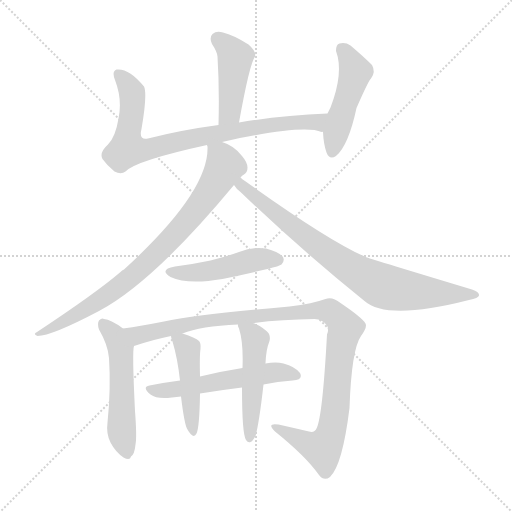
t = 0.00 s
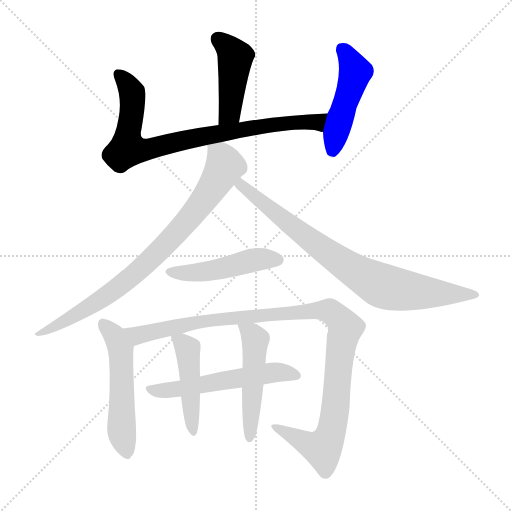
t = 1.76 s
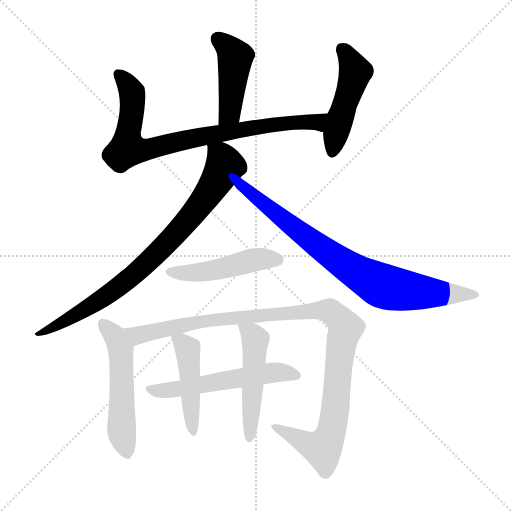
t = 3.53 s
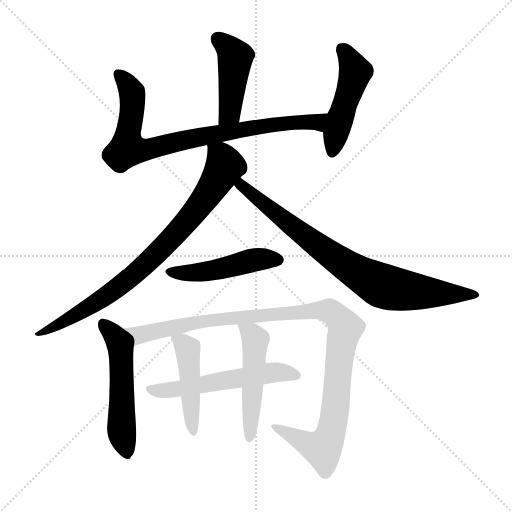
t = 5.29 s
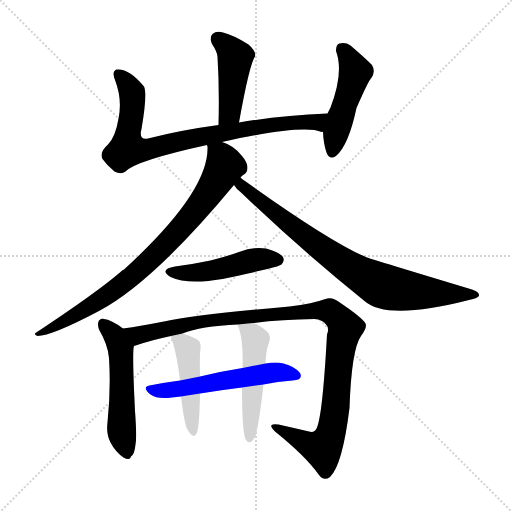
t = 7.05 s
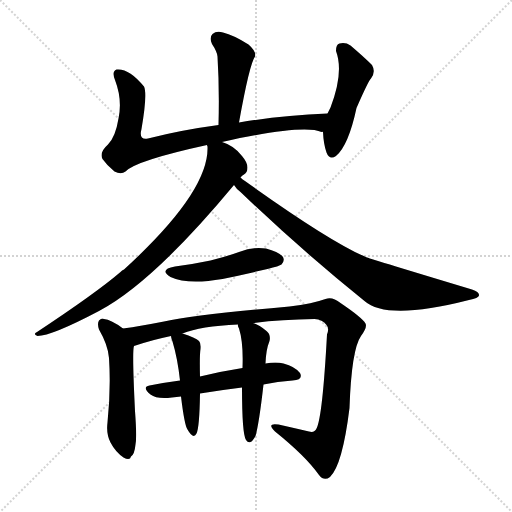
t = 8.82 s

The animated SVG that drew these frames (rendered in a browser with its animation timeline set to each time). Animation: 11 CSS @keyframes rules; one cycle of 8.82 s.

<svg version="1.1" viewBox="0 0 1024 1024" xmlns="http://www.w3.org/2000/svg">
  <g stroke="lightgray" stroke-dasharray="1,1" stroke-width="1" transform="scale(4, 4)">
    <line x1="0" y1="0" x2="256" y2="256"></line>
    <line x1="256" y1="0" x2="0" y2="256"></line>
    <line x1="128" y1="0" x2="128" y2="256"></line>
    <line x1="0" y1="128" x2="256" y2="128"></line>
  </g>
<g transform="scale(1, -1) translate(0, -900)">
   <style type="text/css">
    @keyframes keyframes0 {
      from {
       stroke: blue;
       stroke-dashoffset: 442;
       stroke-width: 128;
       }
       59% {
       animation-timing-function: step-end;
       stroke: blue;
       stroke-dashoffset: 0;
       stroke-width: 128;
       }
       to {
       stroke: black;
       stroke-width: 1024;
       }
       }
       #make-me-a-hanzi-animation-0 {
         animation: keyframes0 0.609701s both;
         animation-delay: 0.000000s;
         animation-timing-function: linear;
       }
    @keyframes keyframes1 {
      from {
       stroke: blue;
       stroke-dashoffset: 816;
       stroke-width: 128;
       }
       73% {
       animation-timing-function: step-end;
       stroke: blue;
       stroke-dashoffset: 0;
       stroke-width: 128;
       }
       to {
       stroke: black;
       stroke-width: 1024;
       }
       }
       #make-me-a-hanzi-animation-1 {
         animation: keyframes1 0.914062s both;
         animation-delay: 0.609701s;
         animation-timing-function: linear;
       }
    @keyframes keyframes2 {
      from {
       stroke: blue;
       stroke-dashoffset: 476;
       stroke-width: 128;
       }
       61% {
       animation-timing-function: step-end;
       stroke: blue;
       stroke-dashoffset: 0;
       stroke-width: 128;
       }
       to {
       stroke: black;
       stroke-width: 1024;
       }
       }
       #make-me-a-hanzi-animation-2 {
         animation: keyframes2 0.637370s both;
         animation-delay: 1.523763s;
         animation-timing-function: linear;
       }
    @keyframes keyframes3 {
      from {
       stroke: blue;
       stroke-dashoffset: 817;
       stroke-width: 128;
       }
       73% {
       animation-timing-function: step-end;
       stroke: blue;
       stroke-dashoffset: 0;
       stroke-width: 128;
       }
       to {
       stroke: black;
       stroke-width: 1024;
       }
       }
       #make-me-a-hanzi-animation-3 {
         animation: keyframes3 0.914876s both;
         animation-delay: 2.161133s;
         animation-timing-function: linear;
       }
    @keyframes keyframes4 {
      from {
       stroke: blue;
       stroke-dashoffset: 799;
       stroke-width: 128;
       }
       72% {
       animation-timing-function: step-end;
       stroke: blue;
       stroke-dashoffset: 0;
       stroke-width: 128;
       }
       to {
       stroke: black;
       stroke-width: 1024;
       }
       }
       #make-me-a-hanzi-animation-4 {
         animation: keyframes4 0.900228s both;
         animation-delay: 3.076009s;
         animation-timing-function: linear;
       }
    @keyframes keyframes5 {
      from {
       stroke: blue;
       stroke-dashoffset: 471;
       stroke-width: 128;
       }
       61% {
       animation-timing-function: step-end;
       stroke: blue;
       stroke-dashoffset: 0;
       stroke-width: 128;
       }
       to {
       stroke: black;
       stroke-width: 1024;
       }
       }
       #make-me-a-hanzi-animation-5 {
         animation: keyframes5 0.633301s both;
         animation-delay: 3.976237s;
         animation-timing-function: linear;
       }
    @keyframes keyframes6 {
      from {
       stroke: blue;
       stroke-dashoffset: 523;
       stroke-width: 128;
       }
       63% {
       animation-timing-function: step-end;
       stroke: blue;
       stroke-dashoffset: 0;
       stroke-width: 128;
       }
       to {
       stroke: black;
       stroke-width: 1024;
       }
       }
       #make-me-a-hanzi-animation-6 {
         animation: keyframes6 0.675618s both;
         animation-delay: 4.609538s;
         animation-timing-function: linear;
       }
    @keyframes keyframes7 {
      from {
       stroke: blue;
       stroke-dashoffset: 1053;
       stroke-width: 128;
       }
       77% {
       animation-timing-function: step-end;
       stroke: blue;
       stroke-dashoffset: 0;
       stroke-width: 128;
       }
       to {
       stroke: black;
       stroke-width: 1024;
       }
       }
       #make-me-a-hanzi-animation-7 {
         animation: keyframes7 1.106934s both;
         animation-delay: 5.285156s;
         animation-timing-function: linear;
       }
    @keyframes keyframes8 {
      from {
       stroke: blue;
       stroke-dashoffset: 550;
       stroke-width: 128;
       }
       64% {
       animation-timing-function: step-end;
       stroke: blue;
       stroke-dashoffset: 0;
       stroke-width: 128;
       }
       to {
       stroke: black;
       stroke-width: 1024;
       }
       }
       #make-me-a-hanzi-animation-8 {
         animation: keyframes8 0.697591s both;
         animation-delay: 6.392090s;
         animation-timing-function: linear;
       }
    @keyframes keyframes9 {
      from {
       stroke: blue;
       stroke-dashoffset: 454;
       stroke-width: 128;
       }
       60% {
       animation-timing-function: step-end;
       stroke: blue;
       stroke-dashoffset: 0;
       stroke-width: 128;
       }
       to {
       stroke: black;
       stroke-width: 1024;
       }
       }
       #make-me-a-hanzi-animation-9 {
         animation: keyframes9 0.619466s both;
         animation-delay: 7.089681s;
         animation-timing-function: linear;
       }
    @keyframes keyframes10 {
      from {
       stroke: blue;
       stroke-dashoffset: 490;
       stroke-width: 128;
       }
       61% {
       animation-timing-function: step-end;
       stroke: blue;
       stroke-dashoffset: 0;
       stroke-width: 128;
       }
       to {
       stroke: black;
       stroke-width: 1024;
       }
       }
       #make-me-a-hanzi-animation-10 {
         animation: keyframes10 0.648763s both;
         animation-delay: 7.709147s;
         animation-timing-function: linear;
       }
</style>
<path d="M 478.0 655.0 Q 499.0 772.0 510.0 787.0 Q 513.0 797.0 497.0 811.0 Q 467.0 830.0 446.0 835.0 Q 433.0 839.0 425.0 832.0 Q 418.0 825.0 424.0 812.0 Q 434.0 797.0 435.0 787.0 Q 439.0 724.0 437.0 650.0 C 436.0 620.0 473.0 625.0 478.0 655.0 Z" fill="lightgray"></path> 
<path d="M 444.0 616.0 Q 607.0 652.0 643.0 636.0 Q 644.0 637.0 646.0 636.0 C 675.0 630.0 685.0 674.0 655.0 673.0 Q 561.0 669.0 478.0 655.0 L 437.0 650.0 Q 362.0 640.0 296.0 623.0 Q 277.0 619.0 283.0 642.0 Q 295.0 712.0 288.0 727.0 Q 258.0 764.0 233.0 761.0 Q 223.0 757.0 230.0 740.0 Q 245.0 701.0 237.0 663.0 Q 231.0 626.0 216.0 611.0 Q 198.0 595.0 205.0 582.0 Q 214.0 569.0 229.0 557.0 Q 242.0 550.0 251.0 557.0 Q 272.0 579.0 414.0 610.0 L 444.0 616.0 Z" fill="lightgray"></path> 
<path d="M 646.0 636.0 Q 647.0 612.0 653.0 595.0 Q 659.0 579.0 672.0 588.0 Q 697.0 609.0 713.0 684.0 Q 738.0 741.0 742.0 743.0 Q 752.0 756.0 744.0 770.0 Q 728.0 786.0 701.0 809.0 Q 691.0 816.0 679.0 813.0 Q 672.0 812.0 672.0 798.0 Q 688.0 755.0 661.0 685.0 L 655.0 673.0 L 646.0 636.0 Z" fill="lightgray"></path> 
<path d="M 481.0 545.0 Q 484.0 549.0 488.0 551.0 Q 495.0 555.0 495.0 565.0 Q 495.0 575.0 484.0 588.0 Q 468.0 609.0 444.0 616.0 C 416.0 628.0 413.0 629.0 414.0 610.0 Q 414.0 609.0 415.0 607.0 Q 419.0 517.0 248.0 361.0 Q 244.0 360.0 241.0 356.0 Q 192.0 314.0 74.0 236.0 Q 65.0 232.0 75.0 228.0 Q 103.0 228.0 198.0 278.0 Q 306.0 335.0 468.0 530.0 L 481.0 545.0 Z" fill="lightgray"></path> 
<path d="M 468.0 530.0 Q 472.0 523.0 481.0 516.0 Q 601.0 401.0 729.0 298.0 Q 774.0 258.0 938.0 300.0 Q 957.0 304.0 958.0 309.0 Q 959.0 316.0 944.0 321.0 Q 745.0 381.0 734.0 385.0 Q 662.0 415.0 490.0 538.0 Q 484.0 542.0 481.0 545.0 C 457.0 563.0 448.0 552.0 468.0 530.0 Z" fill="lightgray"></path> 
<path d="M 350.0 367.0 Q 317.0 361.0 341.0 346.0 Q 375.0 330.0 445.0 342.0 Q 488.0 351.0 535.0 362.0 Q 559.0 368.0 563.0 371.0 Q 570.0 378.0 566.0 386.0 Q 559.0 396.0 532.0 403.0 Q 505.0 407.0 478.0 396.0 Q 450.0 386.0 421.0 379.0 Q 388.0 372.0 350.0 367.0 Z" fill="lightgray"></path> 
<path d="M 246.0 243.0 Q 222.0 261.0 208.0 262.0 Q 204.0 265.0 198.0 259.0 Q 194.0 253.0 198.0 241.0 Q 216.0 210.0 218.0 184.0 Q 222.0 123.0 215.0 55.0 Q 212.0 33.0 221.0 15.0 Q 231.0 -4.0 247.0 -15.0 Q 260.0 -22.0 262.0 -13.0 Q 269.0 -9.0 271.0 11.0 Q 274.0 26.0 270.0 78.0 Q 264.0 199.0 268.0 208.0 C 270.0 226.0 270.0 226.0 246.0 243.0 Z" fill="lightgray"></path> 
<path d="M 506.0 254.0 Q 563.0 261.0 629.0 262.0 Q 645.0 261.0 653.0 250.0 Q 659.0 243.0 654.0 231.0 Q 645.0 66.0 633.0 43.0 Q 629.0 34.0 618.0 37.0 Q 588.0 44.0 557.0 51.0 Q 532.0 55.0 550.0 37.0 Q 611.0 -12.0 638.0 -50.0 Q 648.0 -63.0 660.0 -54.0 Q 685.0 -30.0 699.0 84.0 Q 703.0 201.0 722.0 228.0 Q 735.0 246.0 731.0 253.0 Q 724.0 265.0 681.0 294.0 Q 665.0 307.0 651.0 302.0 Q 626.0 293.0 579.0 287.0 Q 396.0 271.0 328.0 257.0 Q 282.0 248.0 246.0 243.0 C 216.0 239.0 239.0 199.0 268.0 208.0 Q 307.0 221.0 342.0 228.0 L 365.0 233.0 Q 401.0 248.0 476.0 251.0 L 506.0 254.0 Z" fill="lightgray"></path> 
<path d="M 527.0 131.0 Q 555.0 137.0 585.0 139.0 Q 607.0 140.0 600.0 154.0 Q 590.0 167.0 567.0 173.0 Q 552.0 177.0 531.0 173.0 L 485.0 164.0 Q 440.0 157.0 400.0 147.0 L 360.0 139.0 Q 329.0 135.0 299.0 129.0 Q 283.0 126.0 301.0 111.0 Q 314.0 101.0 344.0 105.0 L 362.0 107.0 L 400.0 113.0 Q 443.0 120.0 484.0 125.0 L 527.0 131.0 Z" fill="lightgray"></path> 
<path d="M 342.0 228.0 Q 342.0 224.0 345.0 217.0 Q 355.0 184.0 360.0 139.0 L 362.0 107.0 Q 369.0 49.0 375.0 41.0 Q 387.0 20.0 393.0 33.0 Q 399.0 45.0 400.0 113.0 L 400.0 147.0 Q 399.0 190.0 401.0 202.0 Q 402.0 214.0 398.0 218.0 Q 391.0 225.0 365.0 233.0 C 339.0 241.0 339.0 241.0 342.0 228.0 Z" fill="lightgray"></path> 
<path d="M 484.0 125.0 Q 484.0 32.0 492.0 20.0 Q 496.0 14.0 501.0 16.0 Q 505.0 17.0 511.0 28.0 Q 518.0 52.0 527.0 131.0 L 531.0 173.0 Q 532.0 201.0 539.0 218.0 Q 542.0 231.0 533.0 238.0 Q 517.0 251.0 506.0 254.0 C 478.0 265.0 472.0 267.0 476.0 251.0 Q 475.0 248.0 478.0 243.0 Q 487.0 215.0 485.0 164.0 L 484.0 125.0 Z" fill="lightgray"></path> 
      <clipPath id="make-me-a-hanzi-clip-0">
      <path d="M 478.0 655.0 Q 499.0 772.0 510.0 787.0 Q 513.0 797.0 497.0 811.0 Q 467.0 830.0 446.0 835.0 Q 433.0 839.0 425.0 832.0 Q 418.0 825.0 424.0 812.0 Q 434.0 797.0 435.0 787.0 Q 439.0 724.0 437.0 650.0 C 436.0 620.0 473.0 625.0 478.0 655.0 Z" fill="lightgray"></path>
      </clipPath>
      <path clip-path="url(#make-me-a-hanzi-clip-0)" d="M 435.0 823.0 L 471.0 786.0 L 463.0 695.0 L 458.0 674.0 L 443.0 658.0 " fill="none" id="make-me-a-hanzi-animation-0" stroke-dasharray="314 628" stroke-linecap="round"></path>

      <clipPath id="make-me-a-hanzi-clip-1">
      <path d="M 444.0 616.0 Q 607.0 652.0 643.0 636.0 Q 644.0 637.0 646.0 636.0 C 675.0 630.0 685.0 674.0 655.0 673.0 Q 561.0 669.0 478.0 655.0 L 437.0 650.0 Q 362.0 640.0 296.0 623.0 Q 277.0 619.0 283.0 642.0 Q 295.0 712.0 288.0 727.0 Q 258.0 764.0 233.0 761.0 Q 223.0 757.0 230.0 740.0 Q 245.0 701.0 237.0 663.0 Q 231.0 626.0 216.0 611.0 Q 198.0 595.0 205.0 582.0 Q 214.0 569.0 229.0 557.0 Q 242.0 550.0 251.0 557.0 Q 272.0 579.0 414.0 610.0 L 444.0 616.0 Z" fill="lightgray"></path>
      </clipPath>
      <path clip-path="url(#make-me-a-hanzi-clip-1)" d="M 238.0 751.0 L 264.0 717.0 L 255.0 602.0 L 296.0 601.0 L 368.0 620.0 L 529.0 649.0 L 633.0 656.0 L 647.0 668.0 " fill="none" id="make-me-a-hanzi-animation-1" stroke-dasharray="688 1376" stroke-linecap="round"></path>

      <clipPath id="make-me-a-hanzi-clip-2">
      <path d="M 646.0 636.0 Q 647.0 612.0 653.0 595.0 Q 659.0 579.0 672.0 588.0 Q 697.0 609.0 713.0 684.0 Q 738.0 741.0 742.0 743.0 Q 752.0 756.0 744.0 770.0 Q 728.0 786.0 701.0 809.0 Q 691.0 816.0 679.0 813.0 Q 672.0 812.0 672.0 798.0 Q 688.0 755.0 661.0 685.0 L 655.0 673.0 L 646.0 636.0 Z" fill="lightgray"></path>
      </clipPath>
      <path clip-path="url(#make-me-a-hanzi-clip-2)" d="M 684.0 802.0 L 711.0 756.0 L 664.0 596.0 " fill="none" id="make-me-a-hanzi-animation-2" stroke-dasharray="348 696" stroke-linecap="round"></path>

      <clipPath id="make-me-a-hanzi-clip-3">
      <path d="M 481.0 545.0 Q 484.0 549.0 488.0 551.0 Q 495.0 555.0 495.0 565.0 Q 495.0 575.0 484.0 588.0 Q 468.0 609.0 444.0 616.0 C 416.0 628.0 413.0 629.0 414.0 610.0 Q 414.0 609.0 415.0 607.0 Q 419.0 517.0 248.0 361.0 Q 244.0 360.0 241.0 356.0 Q 192.0 314.0 74.0 236.0 Q 65.0 232.0 75.0 228.0 Q 103.0 228.0 198.0 278.0 Q 306.0 335.0 468.0 530.0 L 481.0 545.0 Z" fill="lightgray"></path>
      </clipPath>
      <path clip-path="url(#make-me-a-hanzi-clip-3)" d="M 422.0 611.0 L 441.0 589.0 L 449.0 566.0 L 403.0 493.0 L 345.0 424.0 L 239.0 327.0 L 181.0 286.0 L 78.0 232.0 " fill="none" id="make-me-a-hanzi-animation-3" stroke-dasharray="689 1378" stroke-linecap="round"></path>

      <clipPath id="make-me-a-hanzi-clip-4">
      <path d="M 468.0 530.0 Q 472.0 523.0 481.0 516.0 Q 601.0 401.0 729.0 298.0 Q 774.0 258.0 938.0 300.0 Q 957.0 304.0 958.0 309.0 Q 959.0 316.0 944.0 321.0 Q 745.0 381.0 734.0 385.0 Q 662.0 415.0 490.0 538.0 Q 484.0 542.0 481.0 545.0 C 457.0 563.0 448.0 552.0 468.0 530.0 Z" fill="lightgray"></path>
      </clipPath>
      <path clip-path="url(#make-me-a-hanzi-clip-4)" d="M 475.0 530.0 L 493.0 524.0 L 643.0 403.0 L 765.0 328.0 L 859.0 314.0 L 952.0 310.0 " fill="none" id="make-me-a-hanzi-animation-4" stroke-dasharray="671 1342" stroke-linecap="round"></path>

      <clipPath id="make-me-a-hanzi-clip-5">
      <path d="M 350.0 367.0 Q 317.0 361.0 341.0 346.0 Q 375.0 330.0 445.0 342.0 Q 488.0 351.0 535.0 362.0 Q 559.0 368.0 563.0 371.0 Q 570.0 378.0 566.0 386.0 Q 559.0 396.0 532.0 403.0 Q 505.0 407.0 478.0 396.0 Q 450.0 386.0 421.0 379.0 Q 388.0 372.0 350.0 367.0 Z" fill="lightgray"></path>
      </clipPath>
      <path clip-path="url(#make-me-a-hanzi-clip-5)" d="M 343.0 358.0 L 399.0 355.0 L 513.0 381.0 L 555.0 380.0 " fill="none" id="make-me-a-hanzi-animation-5" stroke-dasharray="343 686" stroke-linecap="round"></path>

      <clipPath id="make-me-a-hanzi-clip-6">
      <path d="M 246.0 243.0 Q 222.0 261.0 208.0 262.0 Q 204.0 265.0 198.0 259.0 Q 194.0 253.0 198.0 241.0 Q 216.0 210.0 218.0 184.0 Q 222.0 123.0 215.0 55.0 Q 212.0 33.0 221.0 15.0 Q 231.0 -4.0 247.0 -15.0 Q 260.0 -22.0 262.0 -13.0 Q 269.0 -9.0 271.0 11.0 Q 274.0 26.0 270.0 78.0 Q 264.0 199.0 268.0 208.0 C 270.0 226.0 270.0 226.0 246.0 243.0 Z" fill="lightgray"></path>
      </clipPath>
      <path clip-path="url(#make-me-a-hanzi-clip-6)" d="M 205.0 253.0 L 227.0 231.0 L 241.0 203.0 L 243.0 38.0 L 253.0 0.0 " fill="none" id="make-me-a-hanzi-animation-6" stroke-dasharray="395 790" stroke-linecap="round"></path>

      <clipPath id="make-me-a-hanzi-clip-7">
      <path d="M 506.0 254.0 Q 563.0 261.0 629.0 262.0 Q 645.0 261.0 653.0 250.0 Q 659.0 243.0 654.0 231.0 Q 645.0 66.0 633.0 43.0 Q 629.0 34.0 618.0 37.0 Q 588.0 44.0 557.0 51.0 Q 532.0 55.0 550.0 37.0 Q 611.0 -12.0 638.0 -50.0 Q 648.0 -63.0 660.0 -54.0 Q 685.0 -30.0 699.0 84.0 Q 703.0 201.0 722.0 228.0 Q 735.0 246.0 731.0 253.0 Q 724.0 265.0 681.0 294.0 Q 665.0 307.0 651.0 302.0 Q 626.0 293.0 579.0 287.0 Q 396.0 271.0 328.0 257.0 Q 282.0 248.0 246.0 243.0 C 216.0 239.0 239.0 199.0 268.0 208.0 Q 307.0 221.0 342.0 228.0 L 365.0 233.0 Q 401.0 248.0 476.0 251.0 L 506.0 254.0 Z" fill="lightgray"></path>
      </clipPath>
      <path clip-path="url(#make-me-a-hanzi-clip-7)" d="M 253.0 239.0 L 276.0 229.0 L 434.0 261.0 L 547.0 273.0 L 661.0 277.0 L 691.0 242.0 L 682.0 216.0 L 673.0 96.0 L 662.0 33.0 L 645.0 2.0 L 563.0 39.0 " fill="none" id="make-me-a-hanzi-animation-7" stroke-dasharray="925 1850" stroke-linecap="round"></path>

      <clipPath id="make-me-a-hanzi-clip-8">
      <path d="M 527.0 131.0 Q 555.0 137.0 585.0 139.0 Q 607.0 140.0 600.0 154.0 Q 590.0 167.0 567.0 173.0 Q 552.0 177.0 531.0 173.0 L 485.0 164.0 Q 440.0 157.0 400.0 147.0 L 360.0 139.0 Q 329.0 135.0 299.0 129.0 Q 283.0 126.0 301.0 111.0 Q 314.0 101.0 344.0 105.0 L 362.0 107.0 L 400.0 113.0 Q 443.0 120.0 484.0 125.0 L 527.0 131.0 Z" fill="lightgray"></path>
      </clipPath>
      <path clip-path="url(#make-me-a-hanzi-clip-8)" d="M 300.0 120.0 L 334.0 118.0 L 550.0 156.0 L 590.0 149.0 " fill="none" id="make-me-a-hanzi-animation-8" stroke-dasharray="422 844" stroke-linecap="round"></path>

      <clipPath id="make-me-a-hanzi-clip-9">
      <path d="M 342.0 228.0 Q 342.0 224.0 345.0 217.0 Q 355.0 184.0 360.0 139.0 L 362.0 107.0 Q 369.0 49.0 375.0 41.0 Q 387.0 20.0 393.0 33.0 Q 399.0 45.0 400.0 113.0 L 400.0 147.0 Q 399.0 190.0 401.0 202.0 Q 402.0 214.0 398.0 218.0 Q 391.0 225.0 365.0 233.0 C 339.0 241.0 339.0 241.0 342.0 228.0 Z" fill="lightgray"></path>
      </clipPath>
      <path clip-path="url(#make-me-a-hanzi-clip-9)" d="M 349.0 224.0 L 375.0 201.0 L 385.0 38.0 " fill="none" id="make-me-a-hanzi-animation-9" stroke-dasharray="326 652" stroke-linecap="round"></path>

      <clipPath id="make-me-a-hanzi-clip-10">
      <path d="M 484.0 125.0 Q 484.0 32.0 492.0 20.0 Q 496.0 14.0 501.0 16.0 Q 505.0 17.0 511.0 28.0 Q 518.0 52.0 527.0 131.0 L 531.0 173.0 Q 532.0 201.0 539.0 218.0 Q 542.0 231.0 533.0 238.0 Q 517.0 251.0 506.0 254.0 C 478.0 265.0 472.0 267.0 476.0 251.0 Q 475.0 248.0 478.0 243.0 Q 487.0 215.0 485.0 164.0 L 484.0 125.0 Z" fill="lightgray"></path>
      </clipPath>
      <path clip-path="url(#make-me-a-hanzi-clip-10)" d="M 484.0 249.0 L 511.0 220.0 L 500.0 26.0 " fill="none" id="make-me-a-hanzi-animation-10" stroke-dasharray="362 724" stroke-linecap="round"></path>

</g>
</svg>
